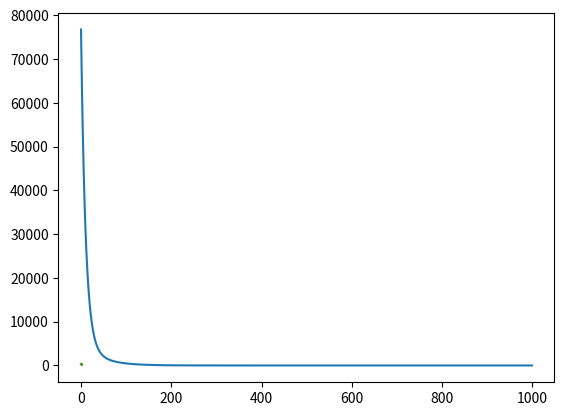

This figure's Python source:
import numpy as np
import matplotlib.pyplot as plt

X = np.array([
[1, 17.9302012052, 94.5205919533],
[1, 97.1446971852, 69.5932819844],
[1, 81.7759007845, 5.73764809688] ])

Y = np.array([ 317, 405, 180])

# Set weights to random values and ensure
# they have a variance of 1/D which is
# optimal but not required for 
# descent.
w = np.random.randn(3) / np.sqrt(3)

learning_rate = 0.000001

# We'll store the mean squared error between Y and Yhat so we can show
# it decreases as we descend the gradient.
errors = []

for t in range(1000):
  YHat = X.dot(w)
  delta = YHat - Y
  gradient = 2 * X.T.dot(delta)
  w = w - (learning_rate * gradient)
  error = delta.dot(delta) / 3
  errors.append(error)

# Plot the mean squared error reducing over the 1000 iterations.
plt.plot(errors)
plt.show()

# Plot the predicted and actual values of Y
plt.plot(YHat, label='prediction')
plt.plot(Y, label='targets')
plt.show()

